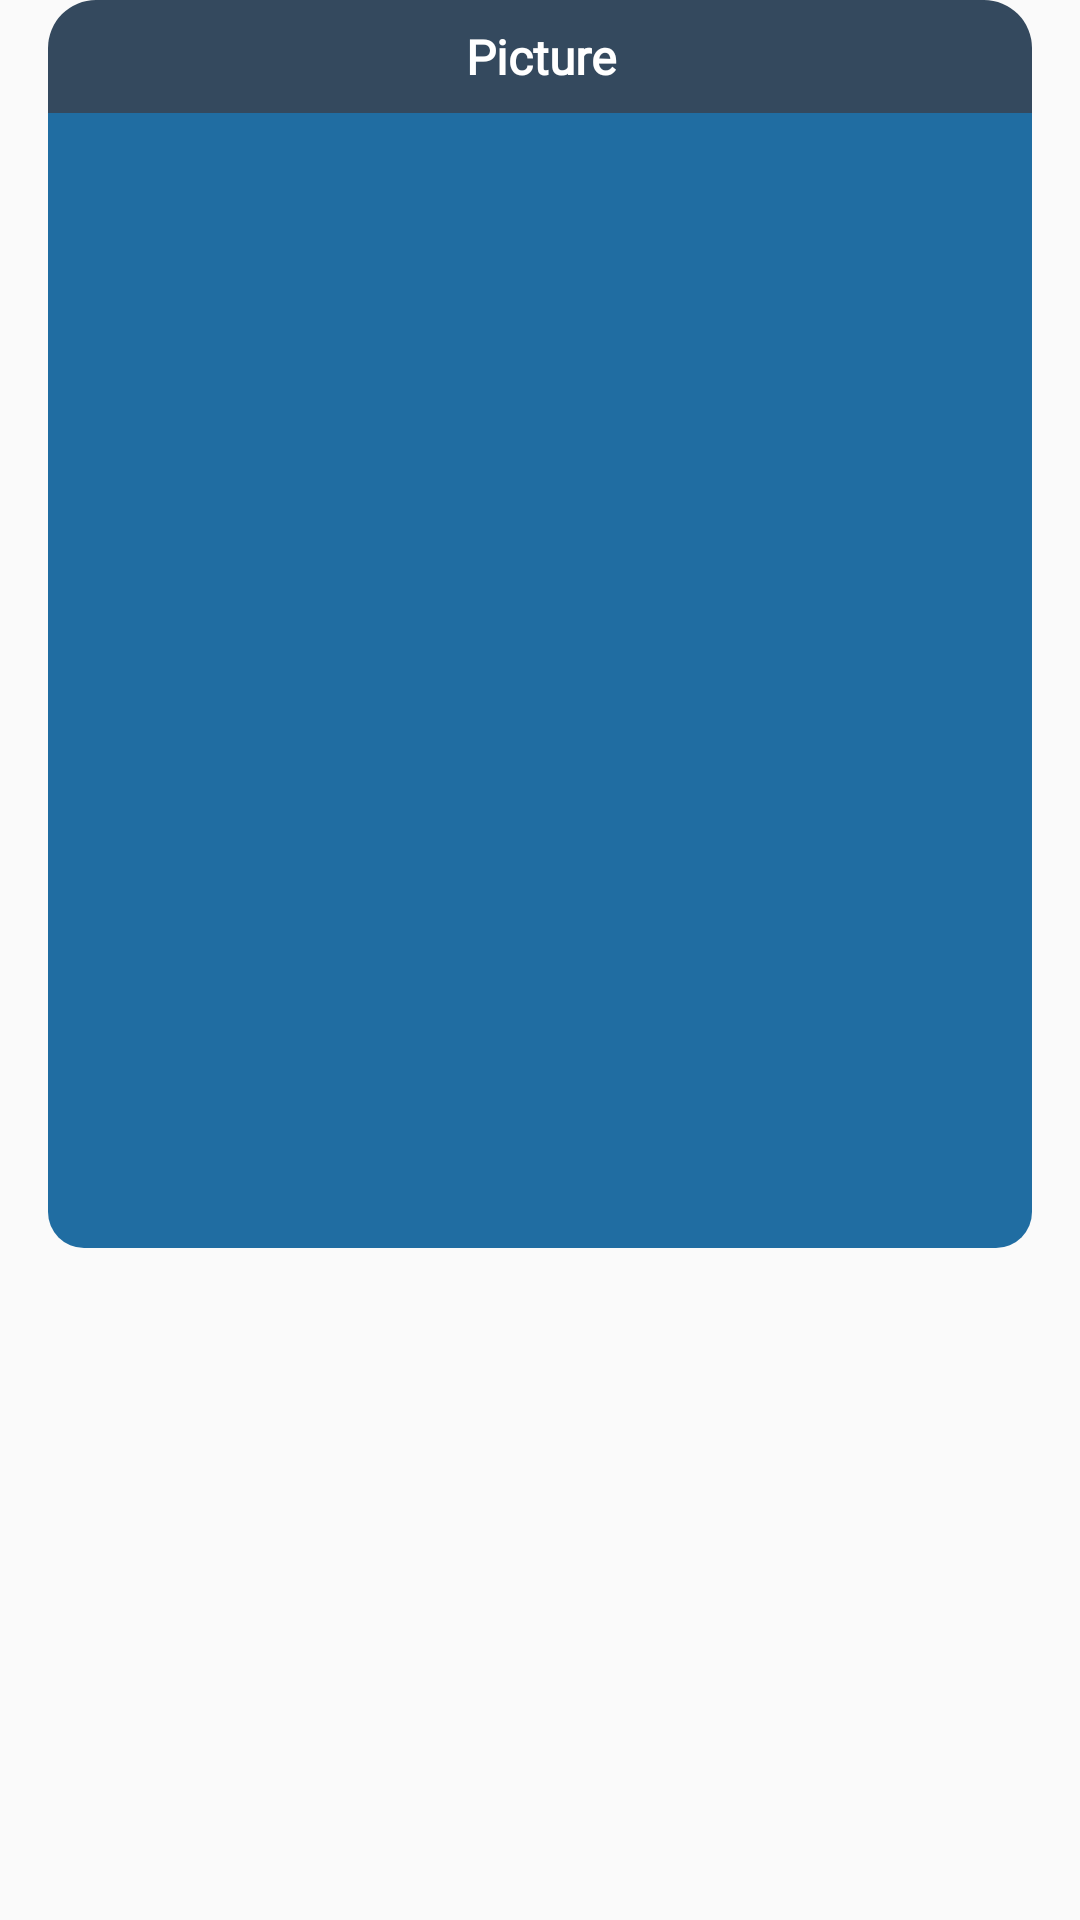

Write the Android layout XML for this screen, with the resource values it uses.
<!-- AndroidManifest.xml: application theme AppTheme -->
<!-- res/layout/show_pic_layout.xml -->
<?xml version="1.0" encoding="utf-8"?>
<androidx.constraintlayout.widget.ConstraintLayout xmlns:android="http://schemas.android.com/apk/res/android"
    xmlns:app="http://schemas.android.com/apk/res-auto"
    android:layout_width="350dp"
    android:layout_height="wrap_content"
    android:layout_gravity="center">

    <androidx.constraintlayout.widget.ConstraintLayout
        android:id="@+id/constraintLayout3"
        android:layout_width="match_parent"
        android:layout_height="400dp"
        android:layout_margin="16dp"
        android:background="@drawable/block_dialog_bg"
        app:layout_constraintBottom_toBottomOf="parent"
        app:layout_constraintEnd_toEndOf="parent"
        app:layout_constraintStart_toStartOf="parent"
        app:layout_constraintTop_toTopOf="parent"
        app:layout_constraintVertical_bias="0.0">

        <ImageView
            android:id="@+id/imageViewSPL"
            android:layout_width="match_parent"
            android:layout_height="0dp"
            android:layout_marginTop="24dp"
            android:scaleType="fitCenter"
            app:layout_constraintBottom_toBottomOf="parent"
            app:layout_constraintEnd_toEndOf="parent"
            app:layout_constraintStart_toStartOf="parent"
            app:layout_constraintTop_toTopOf="parent" />


    </androidx.constraintlayout.widget.ConstraintLayout>

    <TextView
        android:id="@+id/picTV"
        android:layout_width="0dp"
        android:layout_height="wrap_content"
        android:background="@drawable/signup_top_bg"
        android:fontFamily="@font/poppins_medium"
        android:gravity="center"
        android:padding="8dp"
        android:text="@string/pic"
        android:textColor="@color/white"
        android:textSize="16sp"
        android:textStyle="bold"
        app:layout_constraintBottom_toBottomOf="parent"
        app:layout_constraintEnd_toEndOf="@+id/constraintLayout3"
        app:layout_constraintStart_toStartOf="@+id/constraintLayout3"
        app:layout_constraintTop_toTopOf="parent"
        app:layout_constraintVertical_bias="0.0" />

</androidx.constraintlayout.widget.ConstraintLayout>
<!-- resources referenced by this layout -->
<resources>
  <color name="white">#FFF</color>
  <!-- drawable block_dialog_bg (drawable) -->
  <?xml version="1.0" encoding="utf-8"?>
  <shape xmlns:android="http://schemas.android.com/apk/res/android"
      android:shape="rectangle">
      <solid android:color="@color/colorPrimaryDark" />
      <corners android:radius="12dp" />
  
  </shape>
  <!-- drawable signup_top_bg (drawable) -->
  <?xml version="1.0" encoding="utf-8"?>
  <shape xmlns:android="http://schemas.android.com/apk/res/android"
      android:shape="rectangle">
      <solid android:color="@color/sign_up_top_color" />
      <corners
          android:topRightRadius="16dp"
          android:topLeftRadius="16dp"/>
  </shape>
  <string name="pic">Picture</string>
  <style name="AppTheme" parent="Theme.AppCompat.Light.NoActionBar">
          
          <item name="colorPrimary">@color/colorPrimary</item>
          <item name="colorPrimaryDark">@color/colorPrimaryDark</item>
          <item name="colorAccent">@color/colorAccent</item>
      </style>
  <color name="colorPrimaryDark">#206DA2</color>
  <color name="sign_up_top_color">#34495E</color>
  <color name="colorPrimary">#191B1E</color>
  <color name="colorAccent">#206DA2</color>
</resources>
